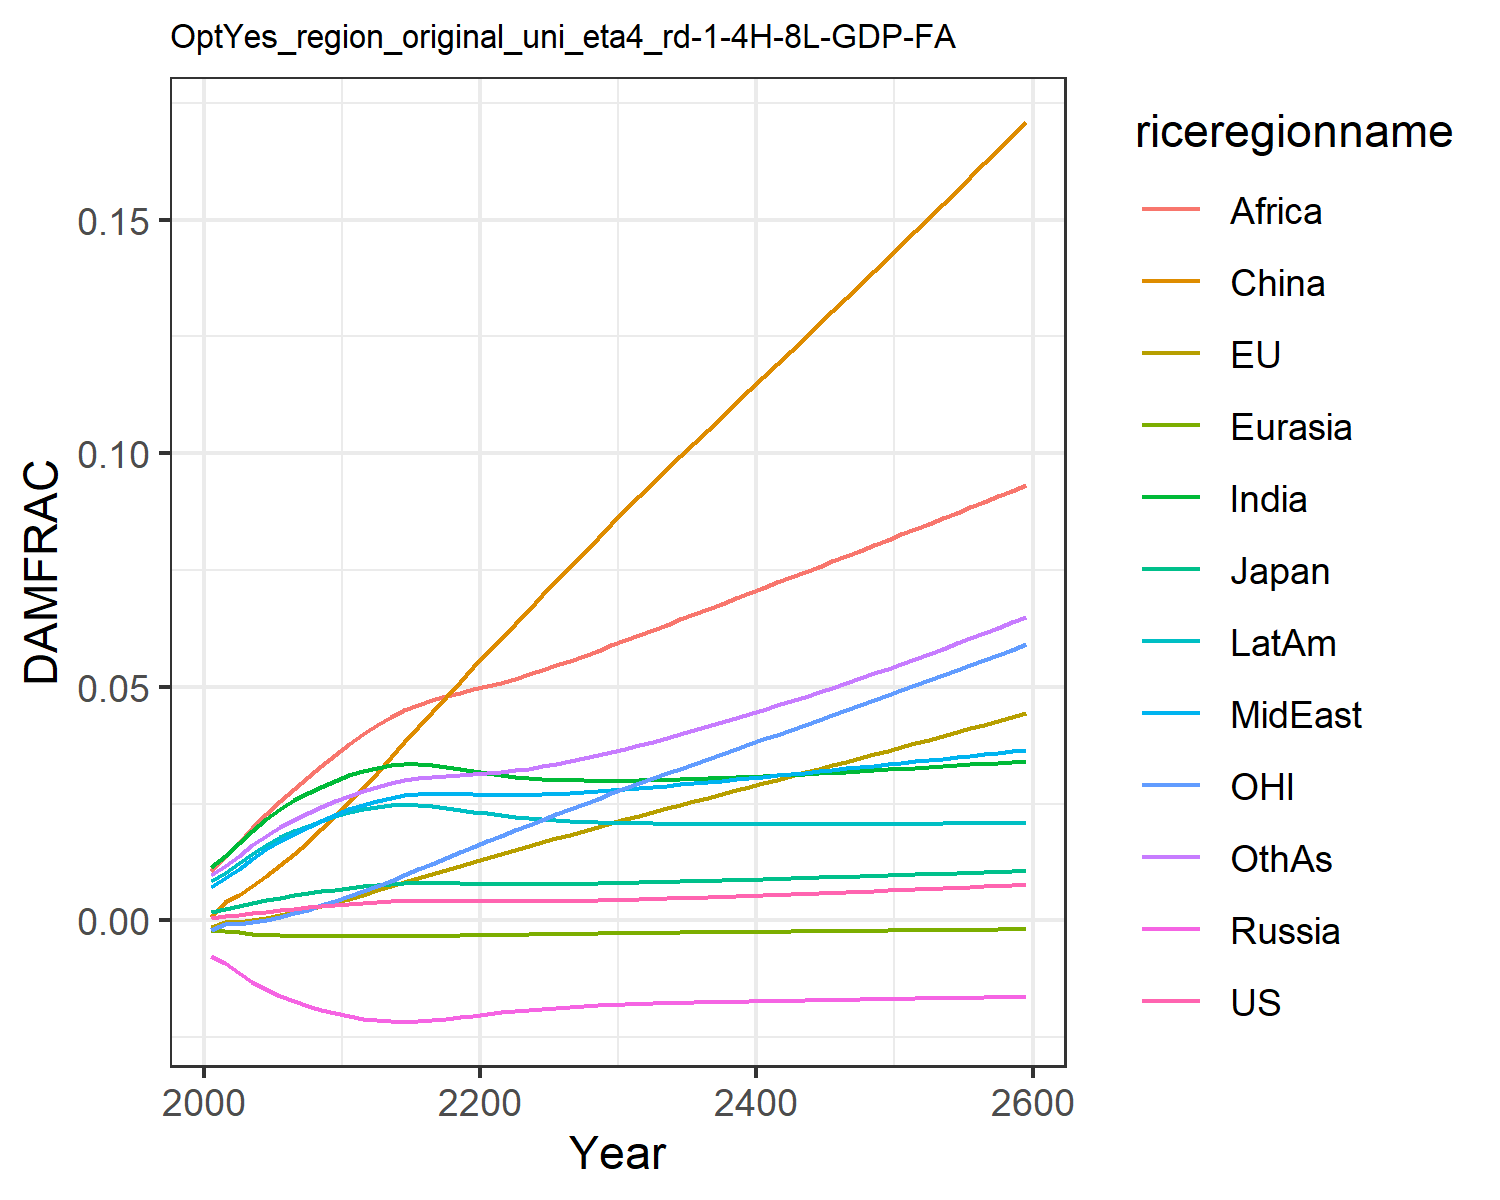

Source data for this figure (header and first rows):
0.0006044859214990092, -0.0013477832574872255, 0.0018660811771578033, -0.007563917650864247, -0.001960953564571073, 0.0007416561617866197, 0.011520656241875512, 0.00709288722211721, 0.01066987500895466, 0.008534084211010144, -0.0020107308894597364, 0.009810033506581642
0.000841, -0.0004131, 0.002437, -0.009209, -0.002229, 0.003833, 0.01374, 0.009, 0.01364, 0.0102, -0.0008247, 0.01163
0.00116, -0.0002931, 0.003037, -0.0112, -0.002551, 0.005451, 0.0165, 0.01108, 0.0166, 0.01227, -0.0007615, 0.01387
0.00151, 5.886115223864867e-5, 0.003673, -0.01309, -0.002819, 0.007355, 0.0192, 0.0132, 0.01972, 0.0143, -0.0004029, 0.01608
0.001865, 0.0005205, 0.004289, -0.01477, -0.003028, 0.009483, 0.02169, 0.01521, 0.02277, 0.01617, 0.0001032, 0.01815
0.0022, 0.00108, 0.00485, -0.01618, -0.003177, 0.01179, 0.02385, 0.01701, 0.02562, 0.01779, 0.0007442, 0.01997
0.002503, 0.00171, 0.005348, -0.01733, -0.003277, 0.01423, 0.02567, 0.01859, 0.02823, 0.01915, 0.001488, 0.02153
0.002779, 0.002393, 0.005795, -0.01829, -0.003344, 0.01682, 0.02722, 0.02, 0.03066, 0.0203, 0.00231, 0.02292
0.00304, 0.003122, 0.006211, -0.01912, -0.003388, 0.01953, 0.0286, 0.0213, 0.03304, 0.02133, 0.003199, 0.02421
0.003295, 0.003888, 0.006607, -0.01986, -0.003417, 0.02236, 0.02988, 0.02255, 0.0354, 0.02227, 0.004141, 0.02546
0.003546, 0.004686, 0.006989, -0.02054, -0.003434, 0.02529, 0.03109, 0.02377, 0.03778, 0.02316, 0.005128, 0.02668
0.003758, 0.005529, 0.007311, -0.02106, -0.003435, 0.02837, 0.03204, 0.02479, 0.03992, 0.02384, 0.006196, 0.02775
0.003924, 0.00641, 0.007567, -0.0214, -0.003423, 0.03163, 0.03271, 0.02559, 0.04178, 0.0243, 0.007341, 0.02862
0.004053, 0.007318, 0.007767, -0.0216, -0.003403, 0.03488, 0.03316, 0.02624, 0.04344, 0.0246, 0.008538, 0.02936
0.00415, 0.00822, 0.007918, -0.02169, -0.003378, 0.03816, 0.03344, 0.02674, 0.04494, 0.02476, 0.009744, 0.02999
0.004199, 0.009112, 0.007997, -0.02163, -0.003347, 0.04143, 0.03345, 0.02705, 0.04619, 0.02471, 0.01096, 0.03045
0.004197, 0.009989, 0.008002, -0.0214, -0.003309, 0.04466, 0.03319, 0.02714, 0.04716, 0.02445, 0.01217, 0.03072
0.004173, 0.01085, 0.007969, -0.02109, -0.003267, 0.04785, 0.0328, 0.02712, 0.04798, 0.02409, 0.01339, 0.03091
0.004141, 0.01171, 0.007921, -0.02074, -0.003222, 0.05101, 0.03235, 0.02706, 0.04873, 0.02368, 0.01459, 0.03107
0.004112, 0.01255, 0.007872, -0.02038, -0.003175, 0.05414, 0.0319, 0.02698, 0.04944, 0.02327, 0.01578, 0.03125
0.004092, 0.01339, 0.00783, -0.02003, -0.003127, 0.05724, 0.03148, 0.02692, 0.05016, 0.02288, 0.01696, 0.03147
0.004082, 0.01423, 0.007799, -0.01971, -0.00308, 0.06033, 0.03111, 0.02689, 0.05091, 0.02252, 0.01813, 0.03175
0.004084, 0.01506, 0.007782, -0.01942, -0.003033, 0.06342, 0.03079, 0.0269, 0.05174, 0.02221, 0.01929, 0.03209
0.004098, 0.01589, 0.007779, -0.01915, -0.002987, 0.06651, 0.03053, 0.02695, 0.05264, 0.02193, 0.02044, 0.0325
0.004123, 0.01672, 0.007788, -0.01891, -0.002943, 0.06958, 0.03031, 0.02703, 0.0536, 0.02168, 0.02157, 0.03296
0.004158, 0.01754, 0.007809, -0.0187, -0.002901, 0.07264, 0.03015, 0.02715, 0.05459, 0.02148, 0.0227, 0.03348
0.004203, 0.01836, 0.007841, -0.01852, -0.00286, 0.07569, 0.03004, 0.0273, 0.05562, 0.02131, 0.02382, 0.03405
0.004257, 0.01918, 0.007883, -0.01835, -0.002821, 0.07873, 0.02996, 0.02747, 0.05668, 0.02116, 0.02494, 0.03466
0.004317, 0.02, 0.007933, -0.01821, -0.002783, 0.08176, 0.02992, 0.02766, 0.05776, 0.02104, 0.02606, 0.03531
0.004385, 0.02081, 0.00799, -0.01808, -0.002747, 0.08479, 0.02991, 0.02787, 0.05887, 0.02094, 0.02717, 0.036
0.004458, 0.02163, 0.008054, -0.01797, -0.002712, 0.0878, 0.02992, 0.0281, 0.05999, 0.02086, 0.02828, 0.03672
0.004536, 0.02243, 0.008121, -0.01787, -0.002678, 0.09076, 0.02996, 0.02834, 0.06111, 0.0208, 0.02936, 0.03747
0.004617, 0.02321, 0.00819, -0.01778, -0.002646, 0.09365, 0.03001, 0.02859, 0.06222, 0.02075, 0.03042, 0.03824
0.004702, 0.02398, 0.008263, -0.0177, -0.002614, 0.09652, 0.03009, 0.02884, 0.06333, 0.02071, 0.03147, 0.03903
0.004791, 0.02475, 0.008338, -0.01762, -0.002584, 0.09937, 0.03017, 0.0291, 0.06445, 0.02068, 0.03251, 0.03984
0.004882, 0.02552, 0.008416, -0.01756, -0.002554, 0.1022, 0.03027, 0.02937, 0.06557, 0.02065, 0.03355, 0.04067
0.004977, 0.02629, 0.008496, -0.01749, -0.002524, 0.105, 0.03038, 0.02964, 0.06669, 0.02064, 0.03459, 0.04152
0.005074, 0.02705, 0.008578, -0.01743, -0.002495, 0.1079, 0.03049, 0.02992, 0.06782, 0.02063, 0.03563, 0.04238
0.005173, 0.02782, 0.008662, -0.01737, -0.002466, 0.1107, 0.03062, 0.0302, 0.06894, 0.02062, 0.03667, 0.04326
0.005275, 0.02858, 0.008747, -0.01732, -0.002437, 0.1135, 0.03075, 0.03048, 0.07007, 0.02062, 0.0377, 0.04416
0.005379, 0.02935, 0.008833, -0.01727, -0.002409, 0.1163, 0.03089, 0.03077, 0.0712, 0.02062, 0.03874, 0.04508
0.005485, 0.03012, 0.00892, -0.01721, -0.002381, 0.1191, 0.03103, 0.03106, 0.07234, 0.02062, 0.03978, 0.046
0.005593, 0.03089, 0.009008, -0.01716, -0.002352, 0.1219, 0.03118, 0.03135, 0.07347, 0.02063, 0.04082, 0.04695
0.005703, 0.03166, 0.009097, -0.01711, -0.002324, 0.1248, 0.03133, 0.03164, 0.07461, 0.02063, 0.04187, 0.0479
0.005815, 0.03243, 0.009187, -0.01706, -0.002296, 0.1276, 0.03149, 0.03193, 0.07575, 0.02064, 0.04291, 0.04887
0.005929, 0.03321, 0.009278, -0.01702, -0.002268, 0.1304, 0.03164, 0.03222, 0.07689, 0.02065, 0.04396, 0.04985
0.006044, 0.03399, 0.009369, -0.01697, -0.00224, 0.1332, 0.03181, 0.03252, 0.07803, 0.02066, 0.04501, 0.05085
0.006161, 0.03477, 0.00946, -0.01692, -0.002211, 0.1361, 0.03197, 0.03282, 0.07917, 0.02067, 0.04607, 0.05186
0.006279, 0.03555, 0.009553, -0.01687, -0.002183, 0.1389, 0.03214, 0.03312, 0.08032, 0.02068, 0.04713, 0.05288
0.006399, 0.03633, 0.009646, -0.01682, -0.002155, 0.1418, 0.03231, 0.03341, 0.08147, 0.0207, 0.04819, 0.05391
0.006521, 0.03712, 0.009739, -0.01677, -0.002126, 0.1446, 0.03248, 0.03371, 0.08262, 0.02071, 0.04926, 0.05496
0.006645, 0.03791, 0.009834, -0.01672, -0.002098, 0.1475, 0.03265, 0.03402, 0.08378, 0.02072, 0.05033, 0.05602
0.00677, 0.03871, 0.009928, -0.01666, -0.002069, 0.1504, 0.03283, 0.03432, 0.08494, 0.02074, 0.0514, 0.05709
0.006897, 0.03951, 0.01002, -0.01661, -0.00204, 0.1533, 0.03301, 0.03462, 0.0861, 0.02075, 0.05248, 0.05818
0.007025, 0.04031, 0.01012, -0.01656, -0.002011, 0.1562, 0.03319, 0.03493, 0.08727, 0.02076, 0.05357, 0.05927
0.007155, 0.04112, 0.01022, -0.01651, -0.001982, 0.1591, 0.03337, 0.03523, 0.08844, 0.02078, 0.05466, 0.06038
0.007286, 0.04193, 0.01031, -0.01645, -0.001952, 0.162, 0.03356, 0.03554, 0.08961, 0.02079, 0.05576, 0.06151
0.007419, 0.04274, 0.01041, -0.0164, -0.001923, 0.165, 0.03375, 0.03585, 0.0908, 0.02081, 0.05686, 0.06264
0.007554, 0.04356, 0.01051, -0.01635, -0.001893, 0.1679, 0.03394, 0.03616, 0.09198, 0.02082, 0.05796, 0.06379
0.007691, 0.04438, 0.01061, -0.01629, -0.001863, 0.1709, 0.03413, 0.03647, 0.09317, 0.02084, 0.05908, 0.06496
